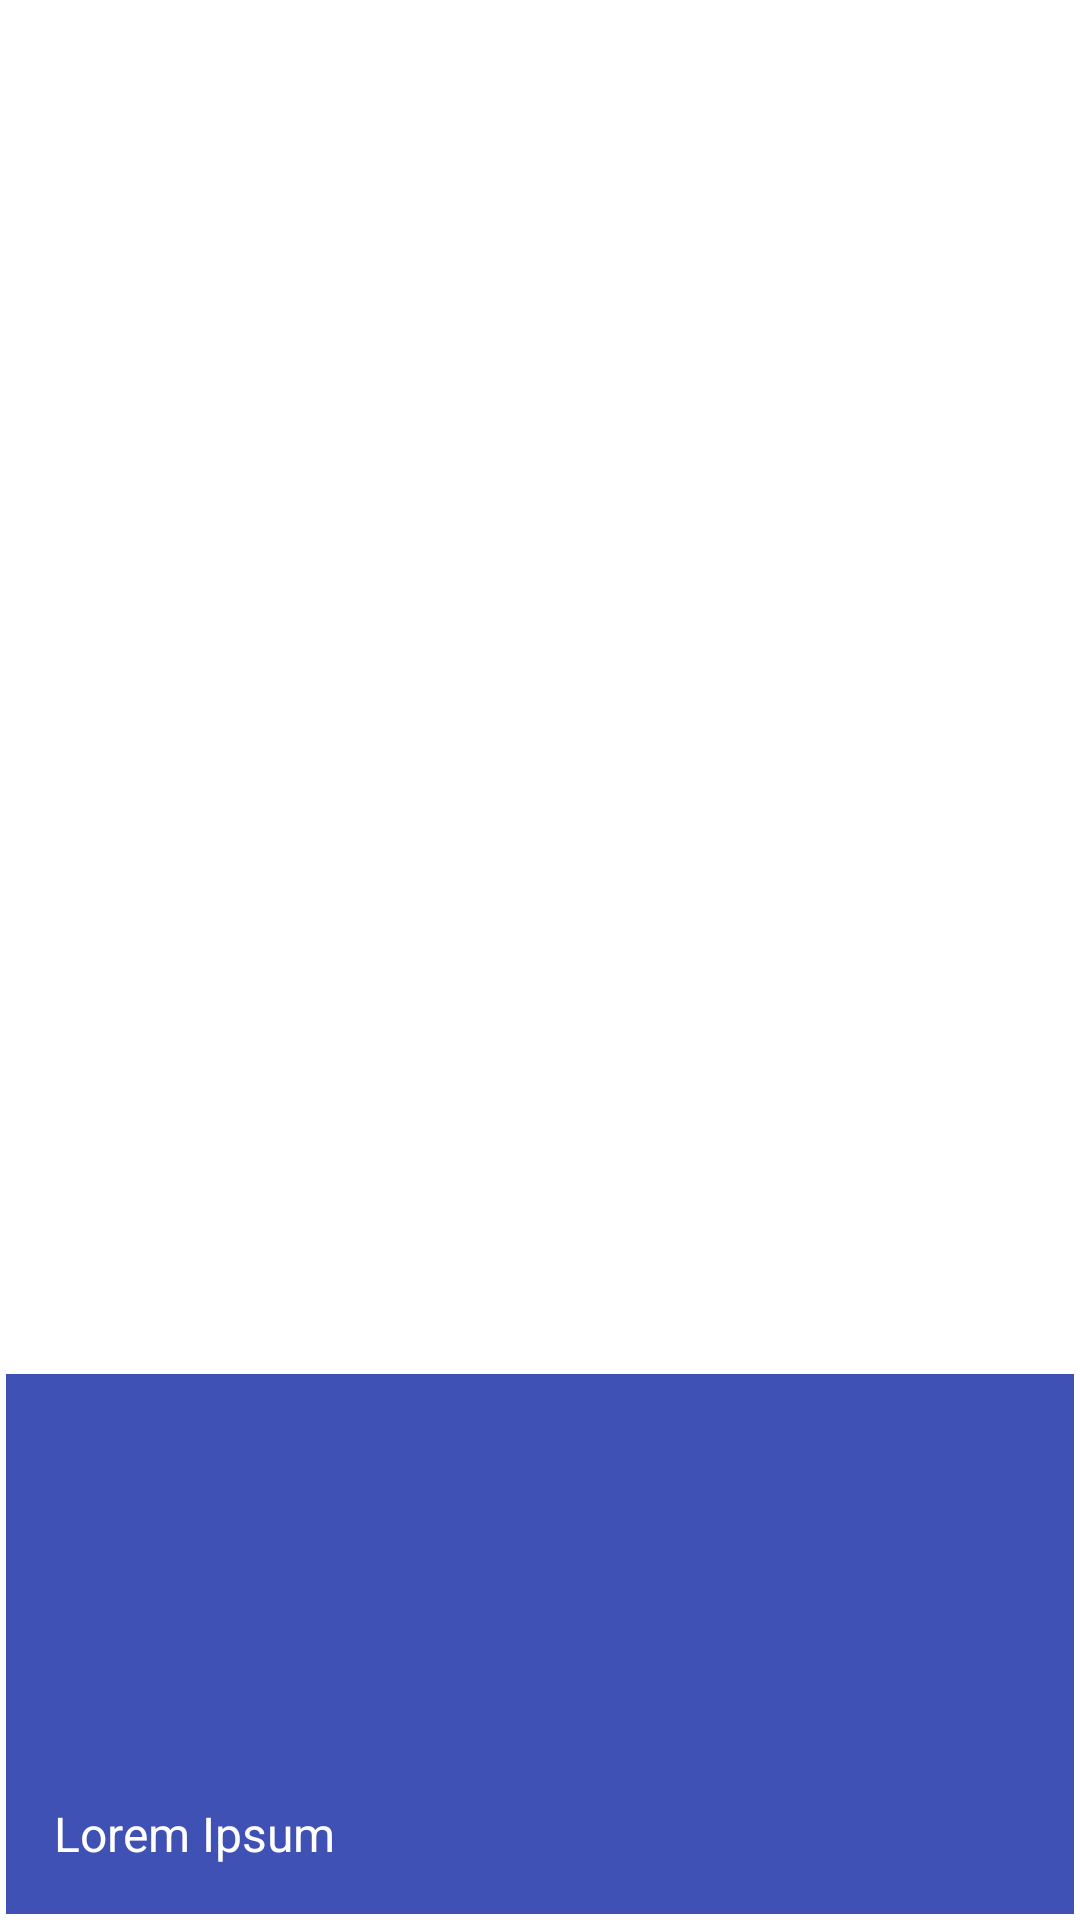

Write the Android layout XML for this screen, with the resource values it uses.
<!-- AndroidManifest.xml: application theme AppTheme -->
<!-- res/layout/content_details.xml -->
<RelativeLayout
    xmlns:android="http://schemas.android.com/apk/res/android"
    android:clickable="true"
    android:focusable="true"
    android:background="?attr/selectableItemBackground"
    android:gravity="bottom"
    android:padding="@dimen/tile_padding"
    android:layout_width="match_parent"
    android:layout_height="wrap_content">

    <ImageView
        android:id="@+id/tile_cover_image"
        android:transitionName="coverImage"
        android:src="@color/colorPrimary"
        android:scaleType="centerCrop"
        android:layout_width="match_parent"
        android:layout_height="@dimen/tile_height" />

    <LinearLayout
        android:id="@+id/tile_title_container"
        android:transitionName="titleTextContainer"
        android:orientation="horizontal"
        android:padding="16dp"
        android:background="@color/colorOverlayDark"
        android:layout_alignBottom="@id/tile_cover_image"
        android:layout_width="match_parent"
        android:layout_height="wrap_content">

        <TextView
            android:id="@+id/tile_title"
            android:transitionName="titleText"
            android:text="@string/sample_heading"
            style="@style/Base.TextAppearance.AppCompat.Headline"
            android:textSize="16sp"
            android:textColor="@android:color/white"
            android:ellipsize="end"
            android:singleLine="true"
            android:layout_width="match_parent"
            android:layout_height="wrap_content" />

    </LinearLayout>

</RelativeLayout>
<!-- resources referenced by this layout -->
<resources>
  <color name="colorPrimary">#3F51B5</color>
  <dimen name="tile_height">@dimen/app_bar_height</dimen>
  <dimen name="tile_padding">2dp</dimen>
  <string name="sample_heading">Lorem Ipsum</string>
  <dimen name="app_bar_height">180dp</dimen>
</resources>
